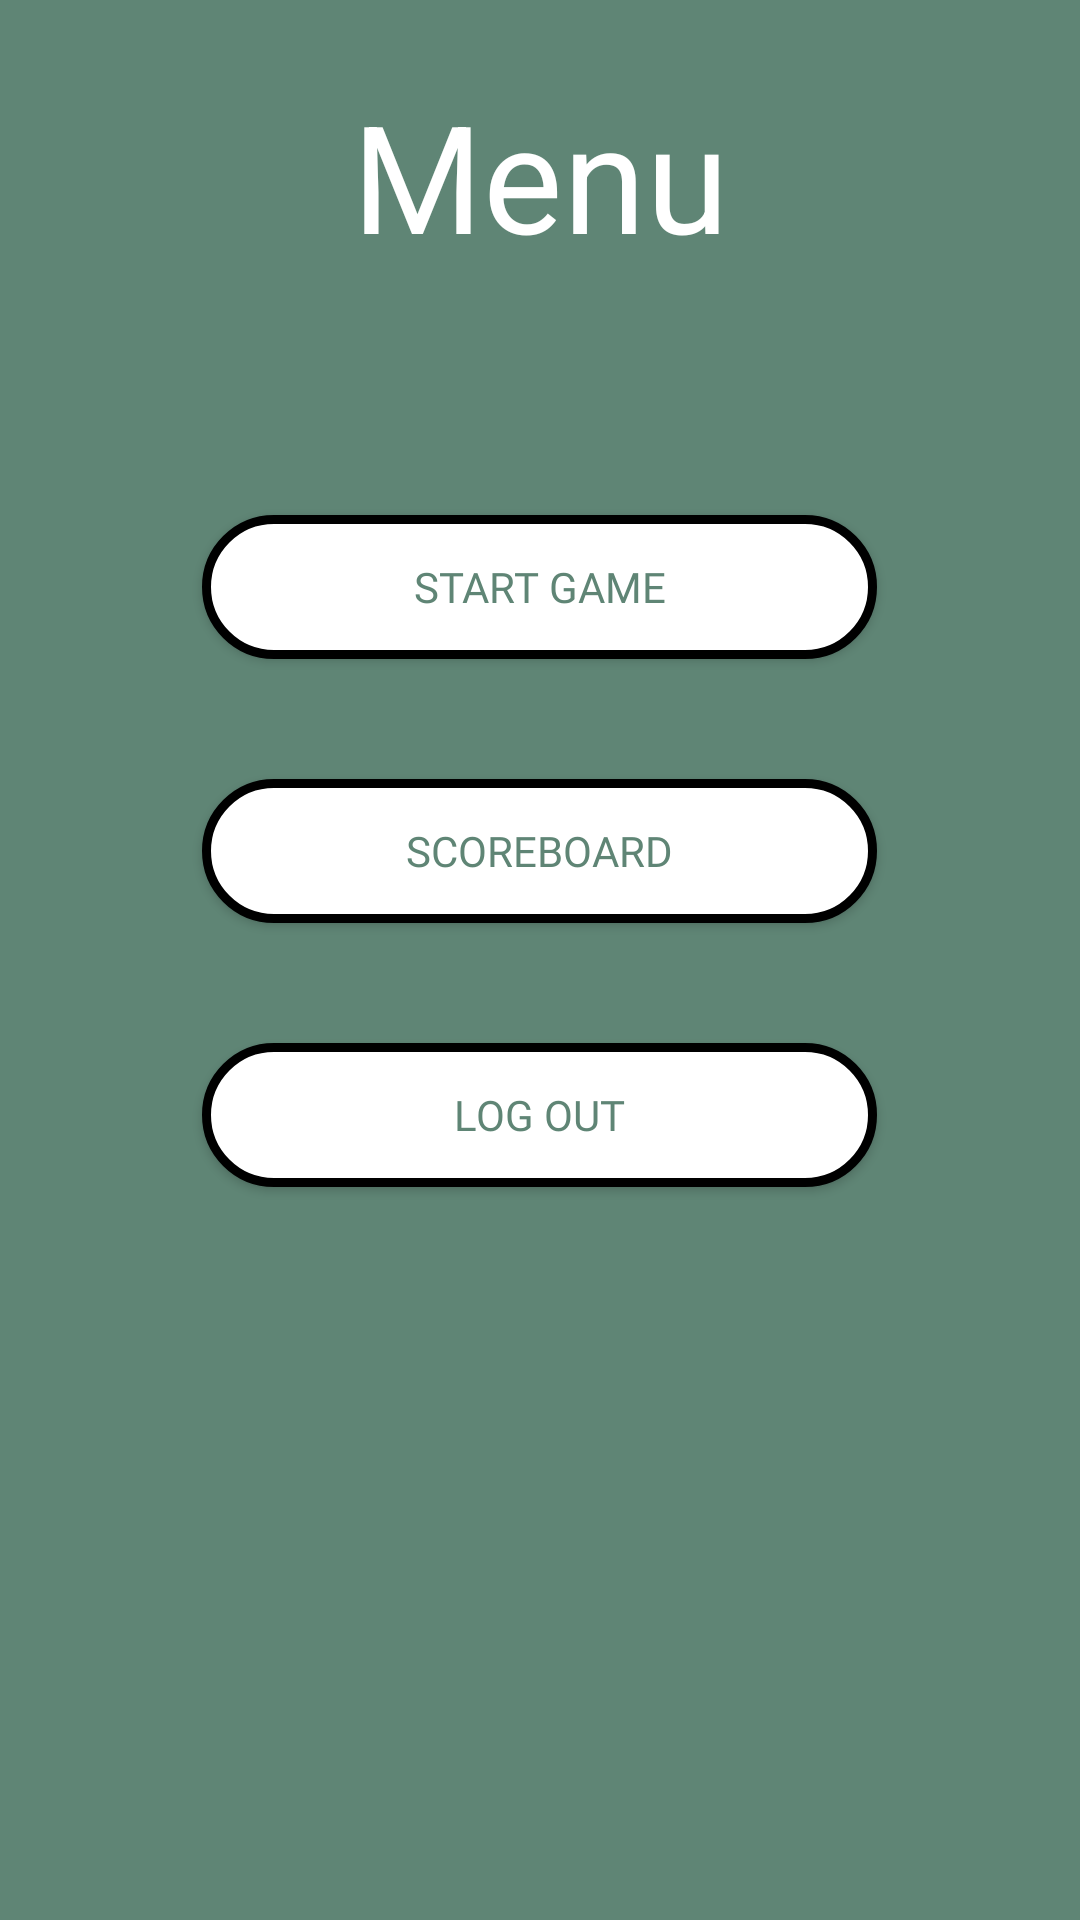

Write the Android layout XML for this screen, with the resource values it uses.
<!-- AndroidManifest.xml: application theme Theme.Treasure_Hunt_App -->
<!-- res/layout/activity_menu.xml -->
<?xml version="1.0" encoding="utf-8"?>
<LinearLayout xmlns:android="http://schemas.android.com/apk/res/android"
    xmlns:app="http://schemas.android.com/apk/res-auto"
    xmlns:tools="http://schemas.android.com/tools"
    android:layout_width="match_parent"
    android:layout_height="match_parent"
    android:background="@color/shade_of_green_cyan"
    android:orientation="vertical"
    android:paddingLeft="@dimen/activity_vertical_margin"
    android:paddingRight="@dimen/activity_vertical_margin"
    tools:context=".Menu_Activity">


    <TextView
        android:layout_width="match_parent"
        android:layout_height="wrap_content"
        android:layout_marginTop="25dp"

        android:text="Menu"
        android:textColor="@color/white"
        android:textSize="50dp"
        android:gravity="center"/>

    <Space
        android:layout_width="match_parent"
        android:layout_height="80dp"/>

    <androidx.appcompat.widget.AppCompatButton
        android:id="@+id/menuStartButton"

        android:layout_width="225dp"
        android:layout_height="wrap_content"
        android:layout_gravity="center"

        android:background="@drawable/edit_text_capsule"
        android:fontFamily="@font/righteous"

        android:gravity="center"
        android:text="Start Game"
        android:textColor="@color/shade_of_green_cyan" />

    <Space
        android:layout_width="match_parent"
        android:layout_height="40dp"/>


    <androidx.appcompat.widget.AppCompatButton
        android:id="@+id/menuScoreboardButton"

        android:layout_width="225dp"
        android:layout_height="wrap_content"
        android:layout_gravity="center"

        android:background="@drawable/edit_text_capsule"
        android:fontFamily="@font/righteous"

        android:text="Scoreboard"
        android:textColor="@color/shade_of_green_cyan" />
    <Space
        android:layout_width="match_parent"
        android:layout_height="40dp"/>

    <androidx.appcompat.widget.AppCompatButton
        android:id="@+id/logOutButton"
        android:layout_width="225dp"
        android:layout_height="wrap_content"
        android:layout_gravity="center"
        android:layout_marginBottom="12dp"

        android:background="@drawable/edit_text_capsule"
        android:text="Log Out"
        android:textColor="@color/shade_of_green_cyan"
        android:fontFamily="@font/righteous" />



</LinearLayout>
<!-- resources referenced by this layout -->
<resources>
  <color name="shade_of_green_cyan">#5F8575</color>
  <color name="white">#FFFFFFFF</color>
  <dimen name="activity_vertical_margin">40dp</dimen>
  <!-- drawable edit_text_capsule (drawable) -->
  <?xml version="1.0" encoding="utf-8"?>
  <shape xmlns:android="http://schemas.android.com/apk/res/android"
      android:shape="rectangle"
      android:padding="10dp">
      <stroke
          android:width="3dp"
          android:color="@color/black" >
      </stroke>
  
  
      <solid android:color="#FFFFFF" />
      <corners android:radius="100dp"/>
  </shape>
  <style name="Theme.Treasure_Hunt_App" parent="Theme.MaterialComponents.DayNight.NoActionBar">
          
          <item name="colorPrimary">@color/purple_500</item>
          <item name="colorPrimaryVariant">@color/purple_700</item>
          <item name="colorOnPrimary">@color/white</item>
          
          <item name="colorSecondary">@color/teal_200</item>
          <item name="colorSecondaryVariant">@color/teal_700</item>
          <item name="colorOnSecondary">@color/black</item>
          
          <item name="android:statusBarColor">?attr/colorPrimaryVariant</item>
          
      </style>
  <color name="black">#FF000000</color>
  <color name="purple_500">#FF6200EE</color>
  <color name="purple_700">#FF3700B3</color>
  <color name="teal_200">#FF03DAC5</color>
  <color name="teal_700">#FF018786</color>
</resources>
